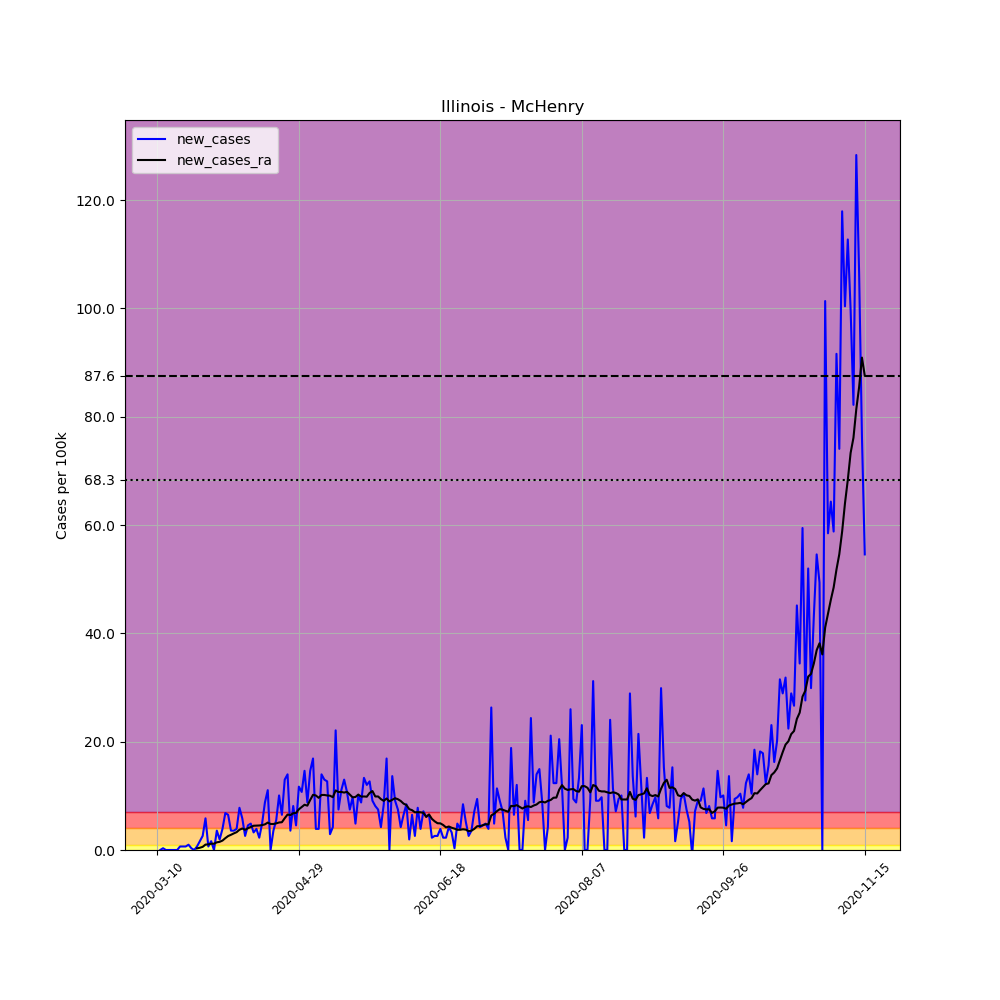

The file beside this chart, header and first rows:
, date, county, state, fips, cases, deaths, COUNTY, STNAME, CTYNAME, POPESTIMATE2019, per_100k, new_cases, new_cases_ra
36117, 2020-03-10, McHenry, Illinois, 17111, 1, 0, 111, Illinois, McHenry, 307774, 0.3249, , 
36118, 2020-03-11, McHenry, Illinois, 17111, 1, 0, 111, Illinois, McHenry, 307774, 0.3249, 0.0, 
36119, 2020-03-12, McHenry, Illinois, 17111, 2, 0, 111, Illinois, McHenry, 307774, 0.6498, 0.3249, 
36120, 2020-03-13, McHenry, Illinois, 17111, 2, 0, 111, Illinois, McHenry, 307774, 0.6498, 0.0, 
36121, 2020-03-14, McHenry, Illinois, 17111, 2, 0, 111, Illinois, McHenry, 307774, 0.6498, 0.0, 
36122, 2020-03-15, McHenry, Illinois, 17111, 2, 0, 111, Illinois, McHenry, 307774, 0.6498, 0.0, 
36123, 2020-03-16, McHenry, Illinois, 17111, 2, 0, 111, Illinois, McHenry, 307774, 0.6498, 0.0, 
36124, 2020-03-17, McHenry, Illinois, 17111, 2, 0, 111, Illinois, McHenry, 307774, 0.6498, 0.0, 
36125, 2020-03-18, McHenry, Illinois, 17111, 4, 0, 111, Illinois, McHenry, 307774, 1.3, 0.6498, 
36126, 2020-03-19, McHenry, Illinois, 17111, 6, 0, 111, Illinois, McHenry, 307774, 1.949, 0.6498, 
36127, 2020-03-20, McHenry, Illinois, 17111, 8, 0, 111, Illinois, McHenry, 307774, 2.599, 0.6498, 
36128, 2020-03-21, McHenry, Illinois, 17111, 11, 0, 111, Illinois, McHenry, 307774, 3.574, 0.9747, 
36129, 2020-03-22, McHenry, Illinois, 17111, 12, 0, 111, Illinois, McHenry, 307774, 3.899, 0.3249, 
36130, 2020-03-23, McHenry, Illinois, 17111, 12, 0, 111, Illinois, McHenry, 307774, 3.899, 0.0, 
36131, 2020-03-24, McHenry, Illinois, 17111, 14, 0, 111, Illinois, McHenry, 307774, 4.549, 0.6498, 0.3017
36132, 2020-03-25, McHenry, Illinois, 17111, 19, 0, 111, Illinois, McHenry, 307774, 6.173, 1.625, 0.4177
36133, 2020-03-26, McHenry, Illinois, 17111, 27, 1, 111, Illinois, McHenry, 307774, 8.773, 2.599, 0.5802
36134, 2020-03-27, McHenry, Illinois, 17111, 45, 1, 111, Illinois, McHenry, 307774, 14.62, 5.848, 0.9979
36135, 2020-03-28, McHenry, Illinois, 17111, 47, 2, 111, Illinois, McHenry, 307774, 15.27, 0.6498, 1.044
36136, 2020-03-29, McHenry, Illinois, 17111, 52, 2, 111, Illinois, McHenry, 307774, 16.9, 1.625, 1.16
36137, 2020-03-30, McHenry, Illinois, 17111, 52, 2, 111, Illinois, McHenry, 307774, 16.9, 0.0, 1.16
36138, 2020-03-31, McHenry, Illinois, 17111, 63, 2, 111, Illinois, McHenry, 307774, 20.47, 3.574, 1.416
36139, 2020-04-01, McHenry, Illinois, 17111, 69, 2, 111, Illinois, McHenry, 307774, 22.42, 1.949, 1.509
36140, 2020-04-02, McHenry, Illinois, 17111, 81, 3, 111, Illinois, McHenry, 307774, 26.32, 3.899, 1.741
36141, 2020-04-03, McHenry, Illinois, 17111, 102, 3, 111, Illinois, McHenry, 307774, 33.14, 6.823, 2.182
36142, 2020-04-04, McHenry, Illinois, 17111, 122, 3, 111, Illinois, McHenry, 307774, 39.64, 6.498, 2.576
36143, 2020-04-05, McHenry, Illinois, 17111, 133, 3, 111, Illinois, McHenry, 307774, 43.21, 3.574, 2.808
36144, 2020-04-06, McHenry, Illinois, 17111, 144, 3, 111, Illinois, McHenry, 307774, 46.79, 3.574, 3.063
36145, 2020-04-07, McHenry, Illinois, 17111, 156, 4, 111, Illinois, McHenry, 307774, 50.69, 3.899, 3.296
36146, 2020-04-08, McHenry, Illinois, 17111, 180, 5, 111, Illinois, McHenry, 307774, 58.48, 7.798, 3.737
36147, 2020-04-09, McHenry, Illinois, 17111, 198, 5, 111, Illinois, McHenry, 307774, 64.33, 5.848, 3.969
36148, 2020-04-10, McHenry, Illinois, 17111, 206, 5, 111, Illinois, McHenry, 307774, 66.93, 2.599, 3.737
36149, 2020-04-11, McHenry, Illinois, 17111, 220, 6, 111, Illinois, McHenry, 307774, 71.48, 4.549, 4.015
36150, 2020-04-12, McHenry, Illinois, 17111, 235, 6, 111, Illinois, McHenry, 307774, 76.35, 4.874, 4.247
36151, 2020-04-13, McHenry, Illinois, 17111, 245, 7, 111, Illinois, McHenry, 307774, 79.6, 3.249, 4.479
36152, 2020-04-14, McHenry, Illinois, 17111, 257, 8, 111, Illinois, McHenry, 307774, 83.5, 3.899, 4.502
36153, 2020-04-15, McHenry, Illinois, 17111, 264, 11, 111, Illinois, McHenry, 307774, 85.78, 2.274, 4.526
36154, 2020-04-16, McHenry, Illinois, 17111, 279, 13, 111, Illinois, McHenry, 307774, 90.65, 4.874, 4.595
36155, 2020-04-17, McHenry, Illinois, 17111, 306, 13, 111, Illinois, McHenry, 307774, 99.42, 8.773, 4.734
36156, 2020-04-18, McHenry, Illinois, 17111, 340, 17, 111, Illinois, McHenry, 307774, 110.5, 11.05, 5.059
36157, 2020-04-19, McHenry, Illinois, 17111, 340, 17, 111, Illinois, McHenry, 307774, 110.5, 0.0, 4.804
36158, 2020-04-20, McHenry, Illinois, 17111, 351, 17, 111, Illinois, McHenry, 307774, 114, 3.574, 4.804
36159, 2020-04-21, McHenry, Illinois, 17111, 368, 20, 111, Illinois, McHenry, 307774, 119.6, 5.524, 4.92
36160, 2020-04-22, McHenry, Illinois, 17111, 399, 22, 111, Illinois, McHenry, 307774, 129.6, 10.07, 5.083
36161, 2020-04-23, McHenry, Illinois, 17111, 419, 26, 111, Illinois, McHenry, 307774, 136.1, 6.498, 5.129
36162, 2020-04-24, McHenry, Illinois, 17111, 459, 27, 111, Illinois, McHenry, 307774, 149.1, 13, 5.872
36163, 2020-04-25, McHenry, Illinois, 17111, 502, 28, 111, Illinois, McHenry, 307774, 163.1, 13.97, 6.545
36164, 2020-04-26, McHenry, Illinois, 17111, 513, 28, 111, Illinois, McHenry, 307774, 166.7, 3.574, 6.452
36165, 2020-04-27, McHenry, Illinois, 17111, 538, 28, 111, Illinois, McHenry, 307774, 174.8, 8.123, 6.8
36166, 2020-04-28, McHenry, Illinois, 17111, 552, 31, 111, Illinois, McHenry, 307774, 179.4, 4.549, 6.846
36167, 2020-04-29, McHenry, Illinois, 17111, 588, 33, 111, Illinois, McHenry, 307774, 191, 11.7, 7.519
36168, 2020-04-30, McHenry, Illinois, 17111, 621, 34, 111, Illinois, McHenry, 307774, 201.8, 10.72, 7.937
36169, 2020-05-01, McHenry, Illinois, 17111, 666, 37, 111, Illinois, McHenry, 307774, 216.4, 14.62, 8.355
36170, 2020-05-02, McHenry, Illinois, 17111, 693, 38, 111, Illinois, McHenry, 307774, 225.2, 8.773, 8.192
36171, 2020-05-03, McHenry, Illinois, 17111, 738, 37, 111, Illinois, McHenry, 307774, 239.8, 14.62, 9.237
36172, 2020-05-04, McHenry, Illinois, 17111, 790, 38, 111, Illinois, McHenry, 307774, 256.7, 16.9, 10.19
36173, 2020-05-05, McHenry, Illinois, 17111, 802, 40, 111, Illinois, McHenry, 307774, 260.6, 3.899, 10.07
36174, 2020-05-06, McHenry, Illinois, 17111, 814, 42, 111, Illinois, McHenry, 307774, 264.5, 3.899, 9.631
36175, 2020-05-07, McHenry, Illinois, 17111, 857, 44, 111, Illinois, McHenry, 307774, 278.5, 13.97, 10.17
36176, 2020-05-08, McHenry, Illinois, 17111, 897, 48, 111, Illinois, McHenry, 307774, 291.4, 13, 10.17
... 191 more rows
